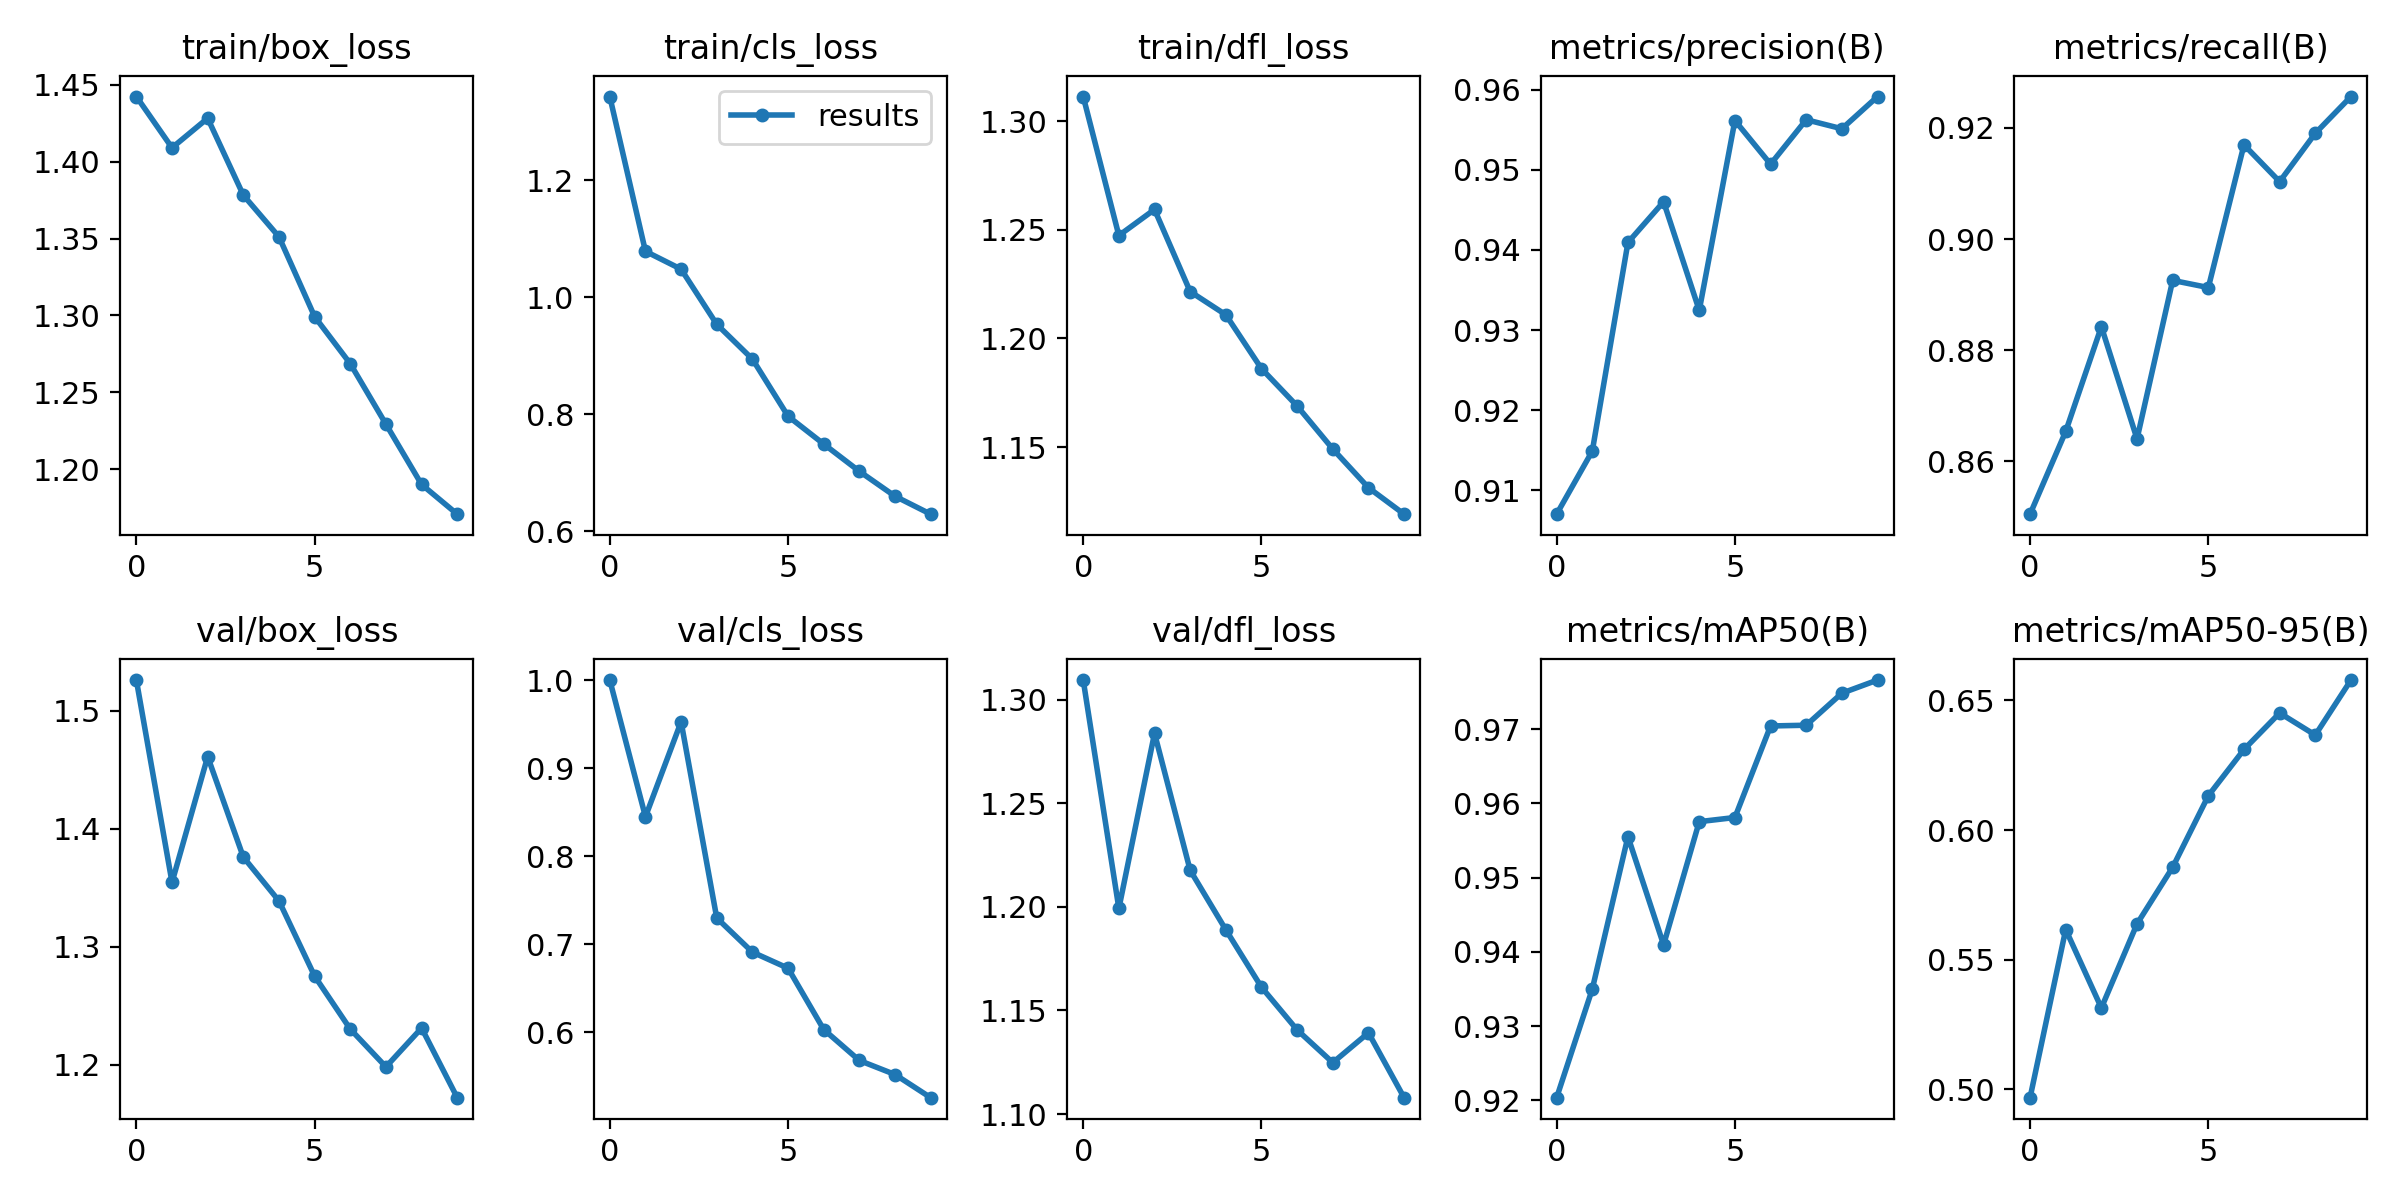

The table this chart was drawn from, first rows:
epoch, train/box_loss, train/cls_loss, train/dfl_loss, metrics/precision(B), metrics/recall(B), metrics/mAP50(B), metrics/mAP50-95(B), val/box_loss, val/cls_loss, val/dfl_loss, lr/pg0, lr/pg1, lr/pg2
0, 1.442, 1.344, 1.311, 0.907, 0.8505, 0.9203, 0.4968, 1.526, 1, 1.309, 0.0828, 0.01608, 0.01608
1, 1.409, 1.079, 1.247, 0.9149, 0.8654, 0.935, 0.5616, 1.355, 0.8448, 1.199, 0.06239, 0.029, 0.029
2, 1.428, 1.048, 1.259, 0.9409, 0.8842, 0.9555, 0.5314, 1.461, 0.9526, 1.284, 0.03879, 0.03873, 0.03873
3, 1.378, 0.9538, 1.222, 0.946, 0.864, 0.9409, 0.5638, 1.376, 0.7299, 1.218, 0.03397, 0.03397, 0.03397
4, 1.351, 0.8943, 1.211, 0.9325, 0.8926, 0.9576, 0.5857, 1.339, 0.6912, 1.189, 0.03397, 0.03397, 0.03397
5, 1.299, 0.7965, 1.186, 0.9561, 0.8913, 0.9581, 0.6132, 1.275, 0.6729, 1.161, 0.02919, 0.02919, 0.02919
6, 1.269, 0.7489, 1.169, 0.9507, 0.9169, 0.9705, 0.6311, 1.23, 0.6034, 1.141, 0.0244, 0.0244, 0.0244
7, 1.229, 0.7022, 1.149, 0.9562, 0.9103, 0.9706, 0.6451, 1.198, 0.5682, 1.125, 0.01962, 0.01962, 0.01962
8, 1.19, 0.6595, 1.131, 0.9551, 0.919, 0.9749, 0.6366, 1.231, 0.5523, 1.139, 0.01483, 0.01483, 0.01483
9, 1.171, 0.6288, 1.119, 0.9591, 0.9256, 0.9766, 0.6578, 1.172, 0.526, 1.108, 0.01005, 0.01005, 0.01005
